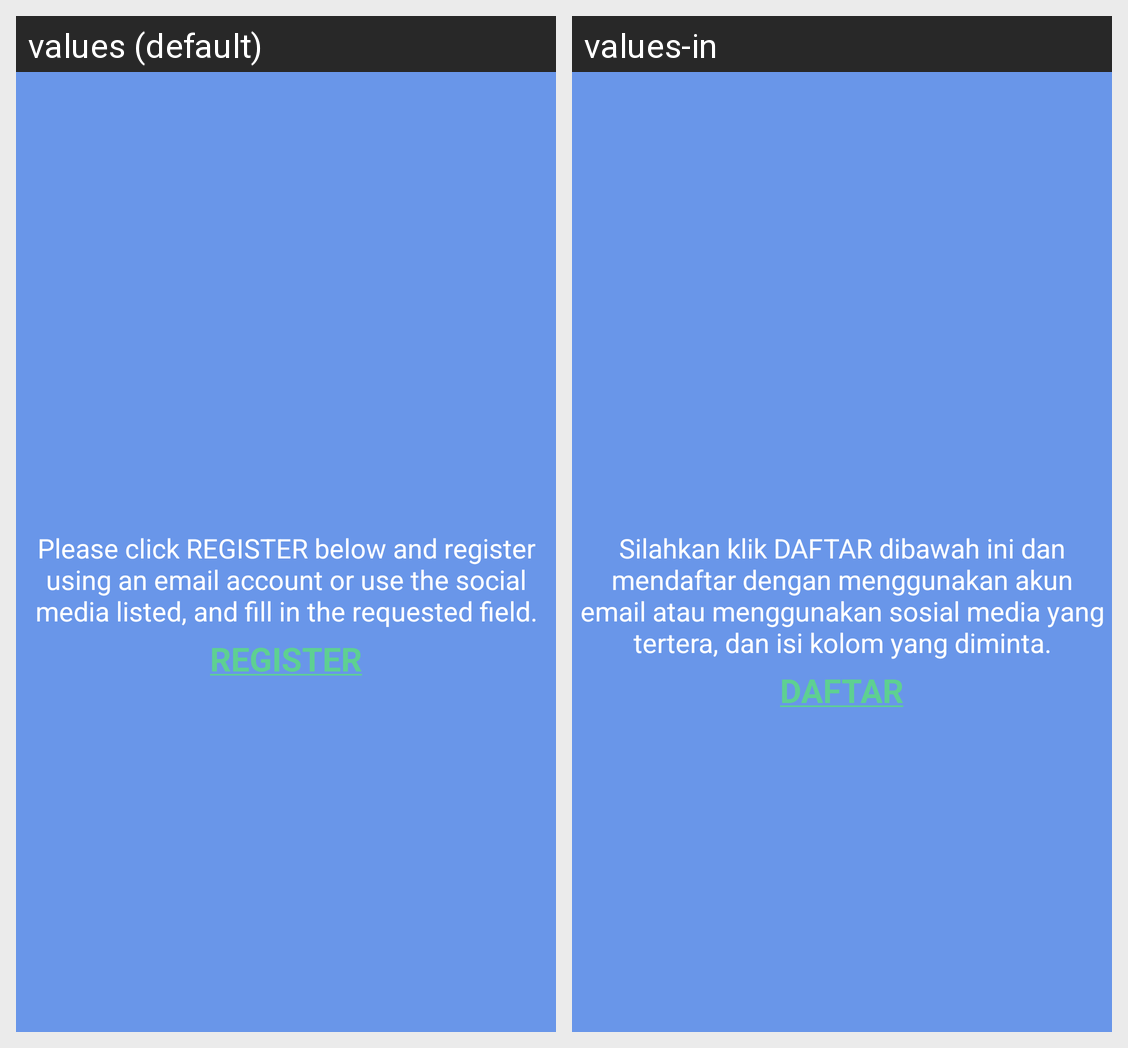

Here is an Android app screen in its default locale and in the app's own translations. Write out the translated-string differences for the strings that appear on this screen.
Android screen res/layout/tutorial_1.xml rendered under 2 locales, left to right: values (default), values-in. Device: Nexus 5 (rendered at 1080×1920; each locale shown at half size, 540×960, under a caption strip naming it); theme AppTheme.
Strings drawn on this screen, with the default value and each locale's value (text and hints the layout hard-codes, and strings that could not be matched under every locale, appear in the picture but are not listed):

text_signup_message
  values: Please click REGISTER below and register using an email account or use the social media listed, and fill in the requested field.
  values-in: Silahkan klik DAFTAR dibawah ini dan mendaftar dengan menggunakan akun email atau menggunakan sosial media yang tertera, dan isi kolom yang diminta.

signup_removebg
  values: REGISTER
  values-in: DAFTAR
